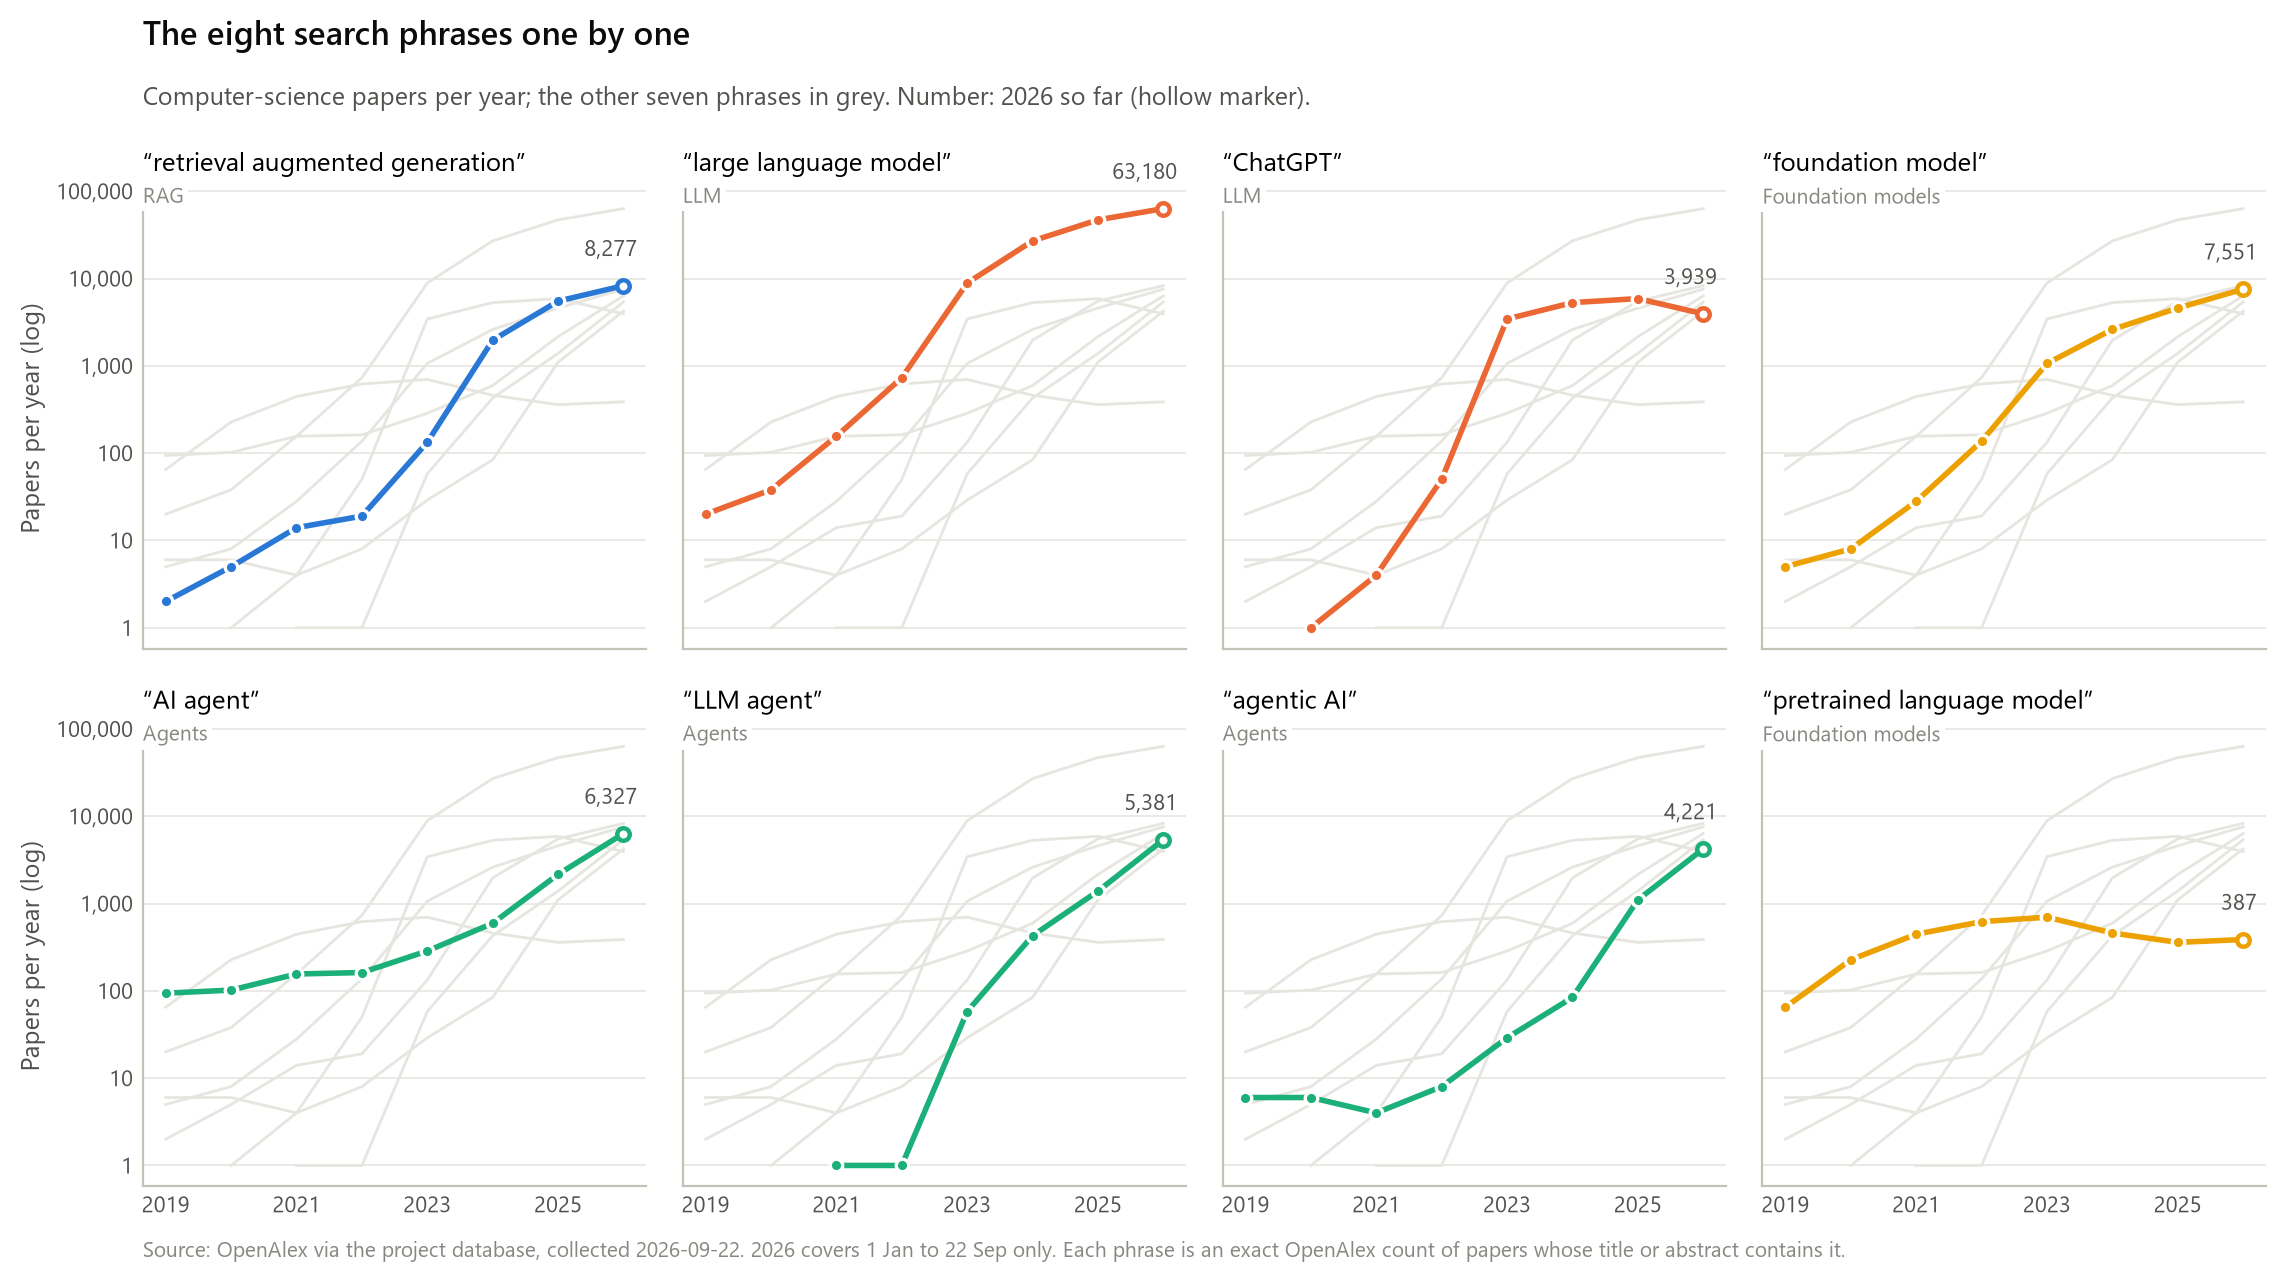

The file beside this chart, header and first rows:
theme, query_key, phrase, year, works_cs, works_all
agents, agents.agentic_ai, agentic AI, 2019, 6.0, 16
agents, agents.agentic_ai, agentic AI, 2020, 6.0, 12
agents, agents.agentic_ai, agentic AI, 2021, 4.0, 14
agents, agents.agentic_ai, agentic AI, 2022, 8.0, 21
agents, agents.agentic_ai, agentic AI, 2023, 29.0, 72
agents, agents.agentic_ai, agentic AI, 2024, 84.0, 191
agents, agents.agentic_ai, agentic AI, 2025, 1101, 2479
agents, agents.agentic_ai, agentic AI, 2026, 4221, 10253
agents, agents.ai_agent, AI agent, 2019, 94.0, 159
agents, agents.ai_agent, AI agent, 2020, 102.0, 195
agents, agents.ai_agent, AI agent, 2021, 156.0, 278
agents, agents.ai_agent, AI agent, 2022, 162.0, 323
agents, agents.ai_agent, AI agent, 2023, 286.0, 533
agents, agents.ai_agent, AI agent, 2024, 594.0, 1138
agents, agents.ai_agent, AI agent, 2025, 2158, 4529
agents, agents.ai_agent, AI agent, 2026, 6327, 13417
agents, agents.llm_agent, LLM agent, 2021, 1.0, 1
agents, agents.llm_agent, LLM agent, 2022, 1.0, 1
agents, agents.llm_agent, LLM agent, 2023, 58.0, 76
agents, agents.llm_agent, LLM agent, 2024, 428.0, 665
agents, agents.llm_agent, LLM agent, 2025, 1388, 2163
agents, agents.llm_agent, LLM agent, 2026, 5381, 8186
foundation_models, fm.foundation_model, foundation model, 2019, 5.0, 149
foundation_models, fm.foundation_model, foundation model, 2020, 8.0, 154
foundation_models, fm.foundation_model, foundation model, 2021, 28.0, 203
foundation_models, fm.foundation_model, foundation model, 2022, 137.0, 352
foundation_models, fm.foundation_model, foundation model, 2023, 1064, 1812
foundation_models, fm.foundation_model, foundation model, 2024, 2609, 5169
foundation_models, fm.foundation_model, foundation model, 2025, 4586, 9919
foundation_models, fm.foundation_model, foundation model, 2026, 7551, 17680
foundation_models, fm.pretrained_language_model, pretrained language model, 2019, 65.0, 69
foundation_models, fm.pretrained_language_model, pretrained language model, 2020, 227.0, 236
foundation_models, fm.pretrained_language_model, pretrained language model, 2021, 445.0, 481
foundation_models, fm.pretrained_language_model, pretrained language model, 2022, 620.0, 691
foundation_models, fm.pretrained_language_model, pretrained language model, 2023, 698.0, 784
foundation_models, fm.pretrained_language_model, pretrained language model, 2024, 460.0, 604
foundation_models, fm.pretrained_language_model, pretrained language model, 2025, 359.0, 530
foundation_models, fm.pretrained_language_model, pretrained language model, 2026, 387.0, 580
llm, llm.chatgpt, ChatGPT, 2019, , 1
llm, llm.chatgpt, ChatGPT, 2020, 1.0, 11
llm, llm.chatgpt, ChatGPT, 2021, 4.0, 15
llm, llm.chatgpt, ChatGPT, 2022, 50.0, 111
llm, llm.chatgpt, ChatGPT, 2023, 3437, 10976
llm, llm.chatgpt, ChatGPT, 2024, 5295, 16539
llm, llm.chatgpt, ChatGPT, 2025, 5890, 21923
llm, llm.chatgpt, ChatGPT, 2026, 3939, 21730
llm, llm.large_language_model, large language model, 2019, 20.0, 26
llm, llm.large_language_model, large language model, 2020, 38.0, 51
llm, llm.large_language_model, large language model, 2021, 156.0, 189
llm, llm.large_language_model, large language model, 2022, 731.0, 892
llm, llm.large_language_model, large language model, 2023, 8878, 12807
llm, llm.large_language_model, large language model, 2024, 26967, 42175
llm, llm.large_language_model, large language model, 2025, 46968, 78633
llm, llm.large_language_model, large language model, 2026, 63180, 113853
rag, rag.retrieval_augmented_generation, retrieval augmented generation, 2019, 2.0, 2
rag, rag.retrieval_augmented_generation, retrieval augmented generation, 2020, 5.0, 8
rag, rag.retrieval_augmented_generation, retrieval augmented generation, 2021, 14.0, 14
rag, rag.retrieval_augmented_generation, retrieval augmented generation, 2022, 19.0, 23
rag, rag.retrieval_augmented_generation, retrieval augmented generation, 2023, 133.0, 185
rag, rag.retrieval_augmented_generation, retrieval augmented generation, 2024, 1966, 2798
... 2 more rows
